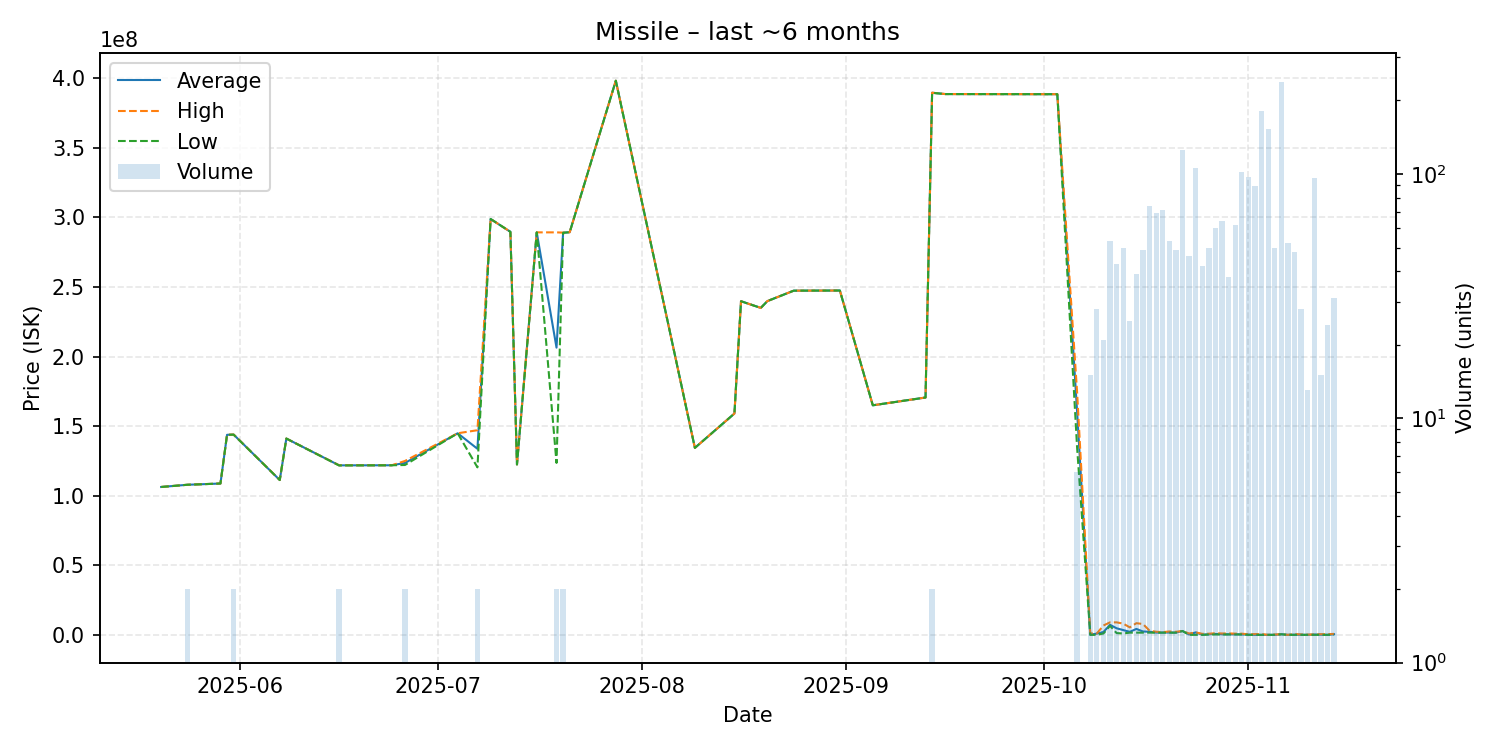

Data behind this chart, as committed beside it:
date, average, highest, lowest, order_count, volume
2025-05-20, 106300000, 106300000, 106300000, 1, 1
2025-05-24, 107900000, 107900000, 107900000, 2, 2
2025-05-28, 108600000, 108600000, 108600000, 1, 1
2025-05-29, 108800000, 108800000, 108800000, 1, 1
2025-05-30, 143800000, 143800000, 143800000, 1, 1
2025-05-31, 143950000, 144000000, 143900000, 2, 2
2025-06-07, 111300000, 111300000, 111300000, 1, 1
2025-06-08, 141100000, 141100000, 141100000, 1, 1
2025-06-16, 121850000, 121900000, 121800000, 2, 2
2025-06-24, 121900000, 121900000, 121900000, 1, 1
2025-06-26, 123550000, 125000000, 122100000, 2, 2
2025-07-04, 144900000, 144900000, 144900000, 1, 1
2025-07-07, 133750000, 147100000, 120400000, 2, 2
2025-07-09, 298900000, 298900000, 298900000, 1, 1
2025-07-12, 289700000, 289700000, 289700000, 1, 1
2025-07-13, 122500000, 122500000, 122500000, 1, 1
2025-07-16, 289300000, 289300000, 289300000, 1, 1
2025-07-19, 206450000, 289300000, 123600000, 2, 2
2025-07-20, 289050000, 289100000, 289000000, 2, 2
2025-07-21, 289400000, 289400000, 289400000, 1, 1
2025-07-28, 398300000, 398300000, 398300000, 1, 1
2025-08-09, 134400000, 134400000, 134400000, 1, 1
2025-08-15, 159100000, 159100000, 159100000, 1, 1
2025-08-16, 239800000, 239800000, 239800000, 1, 1
2025-08-19, 235000000, 235000000, 235000000, 1, 1
2025-08-20, 239900000, 239900000, 239900000, 1, 1
2025-08-24, 247400000, 247400000, 247400000, 1, 1
2025-08-31, 247500000, 247500000, 247500000, 1, 1
2025-09-05, 165000000, 165000000, 165000000, 1, 1
2025-09-13, 170600000, 170600000, 170600000, 1, 1
2025-09-14, 389650000, 389700000, 389600000, 2, 2
2025-09-16, 388700000, 388700000, 388700000, 1, 1
2025-10-03, 388600000, 388600000, 388600000, 1, 1
2025-10-06, 160683333, 174700000, 134850000, 6, 6
2025-10-08, 90603, 1000000, 25000, 14, 15
2025-10-09, 934521, 984500, 27840, 23, 28
2025-10-10, 2070905, 6743000, 1001000, 20, 21
2025-10-11, 7201830, 9000000, 6500000, 51, 53
2025-10-12, 4741581, 9000000, 1289000, 39, 43
2025-10-13, 3459540, 8098000, 1003000, 36, 50
2025-10-14, 2184200, 5386000, 1603000, 24, 25
2025-10-15, 4274256, 8398500, 1603000, 33, 39
2025-10-16, 2435327, 7804500, 1605000, 42, 49
2025-10-17, 2263189, 3000000, 1618000, 43, 74
2025-10-18, 1647812, 2249500, 1603000, 61, 69
2025-10-19, 1671732, 1975000, 1612000, 52, 71
2025-10-20, 1690189, 2439000, 1612000, 44, 53
2025-10-21, 1640245, 2200000, 1602000, 42, 49
2025-10-22, 2789000, 2789000, 2789000, 16, 125
2025-10-23, 297199, 1000000, 3500, 38, 46
2025-10-24, 1786000, 1800000, 11000, 53, 106
2025-10-25, 147520, 750000, 11040, 37, 42
2025-10-26, 413432, 825550, 250000, 42, 50
2025-10-27, 660147, 1198000, 300000, 51, 60
2025-10-28, 415925, 995000, 305000, 48, 64
2025-10-29, 386839, 1052200, 307550, 38, 38
2025-10-30, 379097, 887200, 312200, 52, 62
2025-10-31, 315000, 849000, 312100, 66, 102
2025-11-01, 205943, 440000, 11110, 51, 97
2025-11-02, 47536, 545000, 11150, 66, 89
... 12 more rows
